Image classification data set "normalized_fracture_dataset" (Gyerzix/medai on GitHub). Class labels (2): fracture, normal.

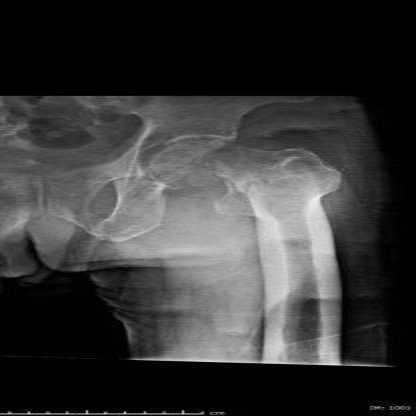
Label: fracture

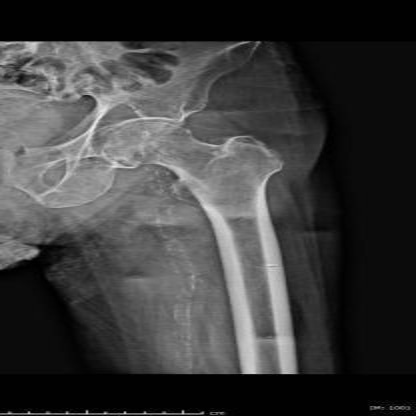
Label: normal

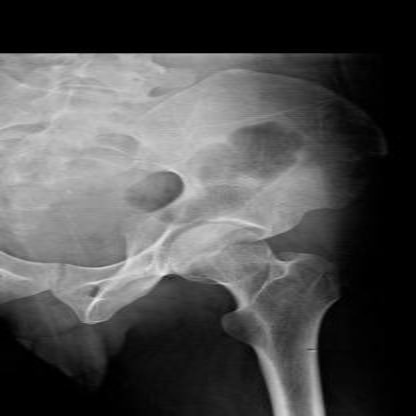
Label: fracture

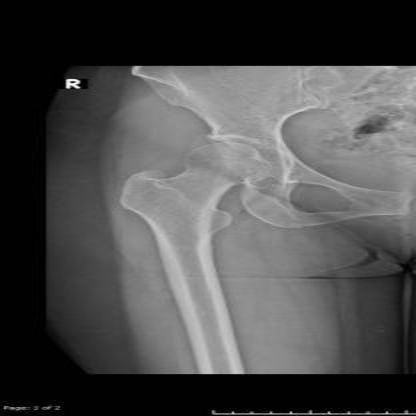
Label: normal

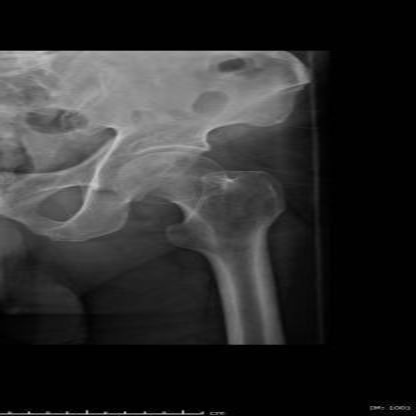
Label: normal

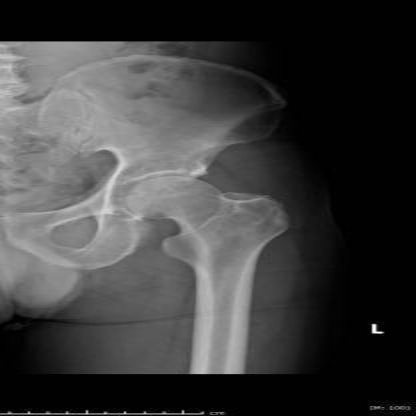
Label: normal
